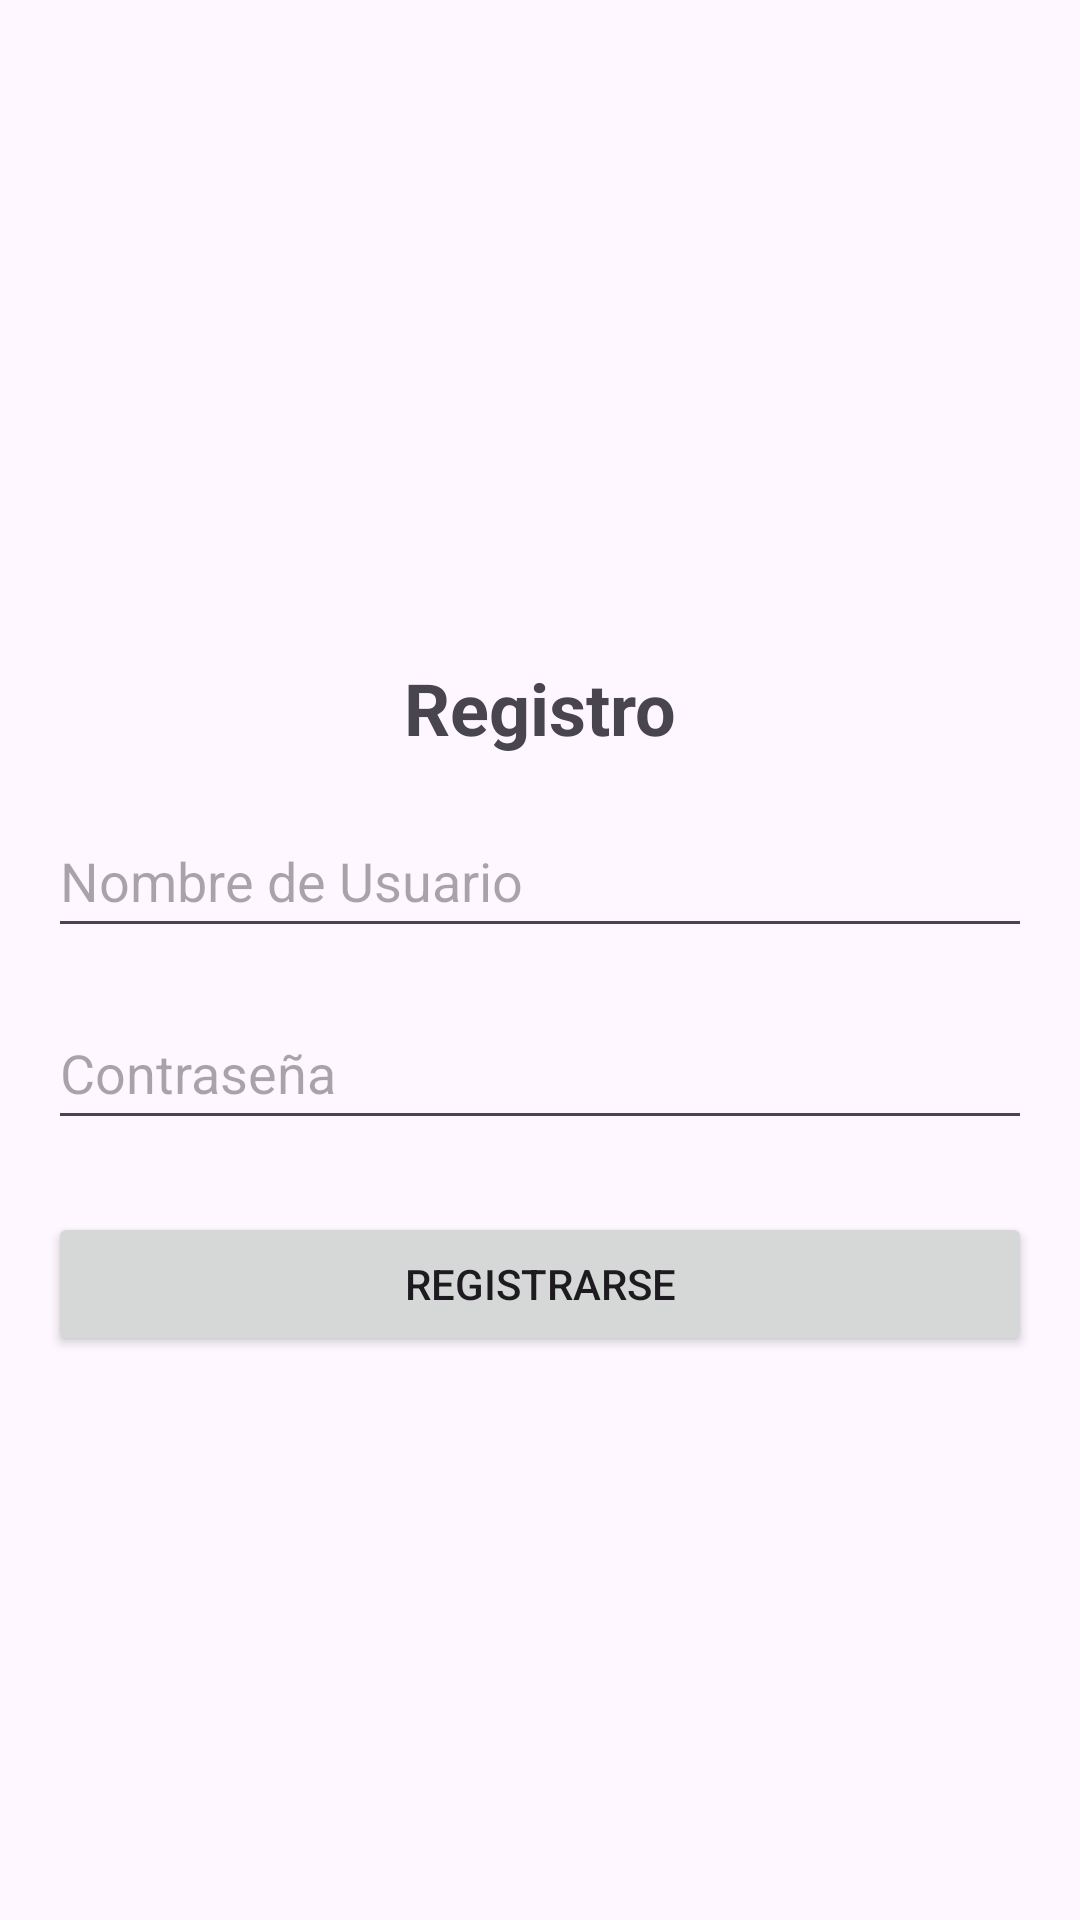

The Android layout XML behind this screen, and the referenced resources:
<!-- AndroidManifest.xml: application theme Theme.Nuevaapp12 -->
<!-- res/layout/activity_register.xml -->
<?xml version="1.0" encoding="utf-8"?>
<RelativeLayout xmlns:android="http://schemas.android.com/apk/res/android"
    xmlns:app="http://schemas.android.com/apk/res-auto"
    xmlns:tools="http://schemas.android.com/tools"
    android:layout_width="match_parent"
    android:layout_height="match_parent"
    android:gravity="center"
    android:padding="16dp"
    tools:context=".RegisterActivity">

    <TextView
        android:id="@+id/tvRegisterTitle"
        android:layout_width="wrap_content"
        android:layout_height="wrap_content"
        android:layout_centerHorizontal="true"
        android:text="Registro"
        android:textSize="24sp"
        android:textStyle="bold"
        android:layout_marginTop="32dp" />

    <EditText
        android:id="@+id/etRegisterUsername"
        android:layout_width="match_parent"
        android:layout_height="wrap_content"
        android:layout_below="@id/tvRegisterTitle"
        android:layout_marginTop="16dp"
        android:hint="Nombre de Usuario"
        android:inputType="text"
        android:minHeight="48dp" />

    <EditText
        android:id="@+id/etRegisterPassword"
        android:layout_width="match_parent"
        android:layout_height="wrap_content"
        android:layout_below="@id/etRegisterUsername"
        android:layout_marginTop="16dp"
        android:hint="Contraseña"
        android:inputType="textPassword"
        android:minHeight="48dp" />

    <Button
        android:id="@+id/btnRegister"
        android:layout_width="match_parent"
        android:layout_height="wrap_content"
        android:layout_below="@id/etRegisterPassword"
        android:layout_marginTop="24dp"
        android:text="Registrarse" />

    
    <TextView
        android:id="@+id/tvRegisterErrorMessage"
        android:layout_width="wrap_content"
        android:layout_height="wrap_content"
        android:layout_below="@id/btnRegister"
        android:layout_centerHorizontal="true"
        android:text=""
        android:textColor="@android:color/holo_red_dark"
        android:visibility="gone" /> 

</RelativeLayout>
<!-- resources referenced by this layout -->
<resources>
  <style name="Theme.Nuevaapp12" parent="Base.Theme.Nuevaapp12" />
  <style name="Base.Theme.Nuevaapp12" parent="Theme.Material3.DayNight.NoActionBar">
          
          
      </style>
</resources>
